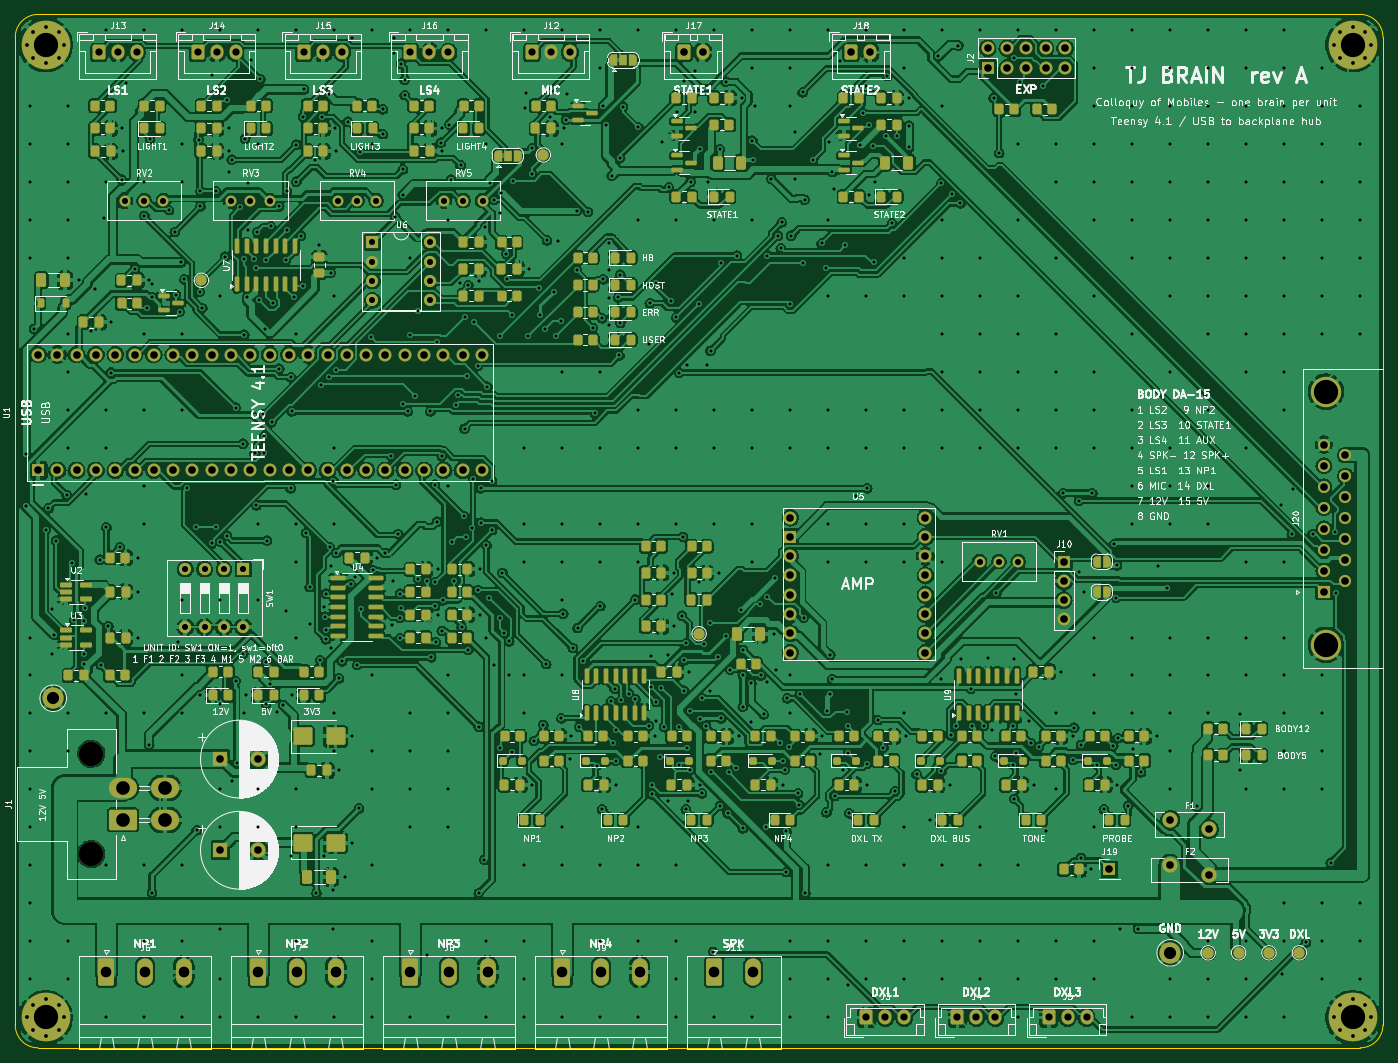
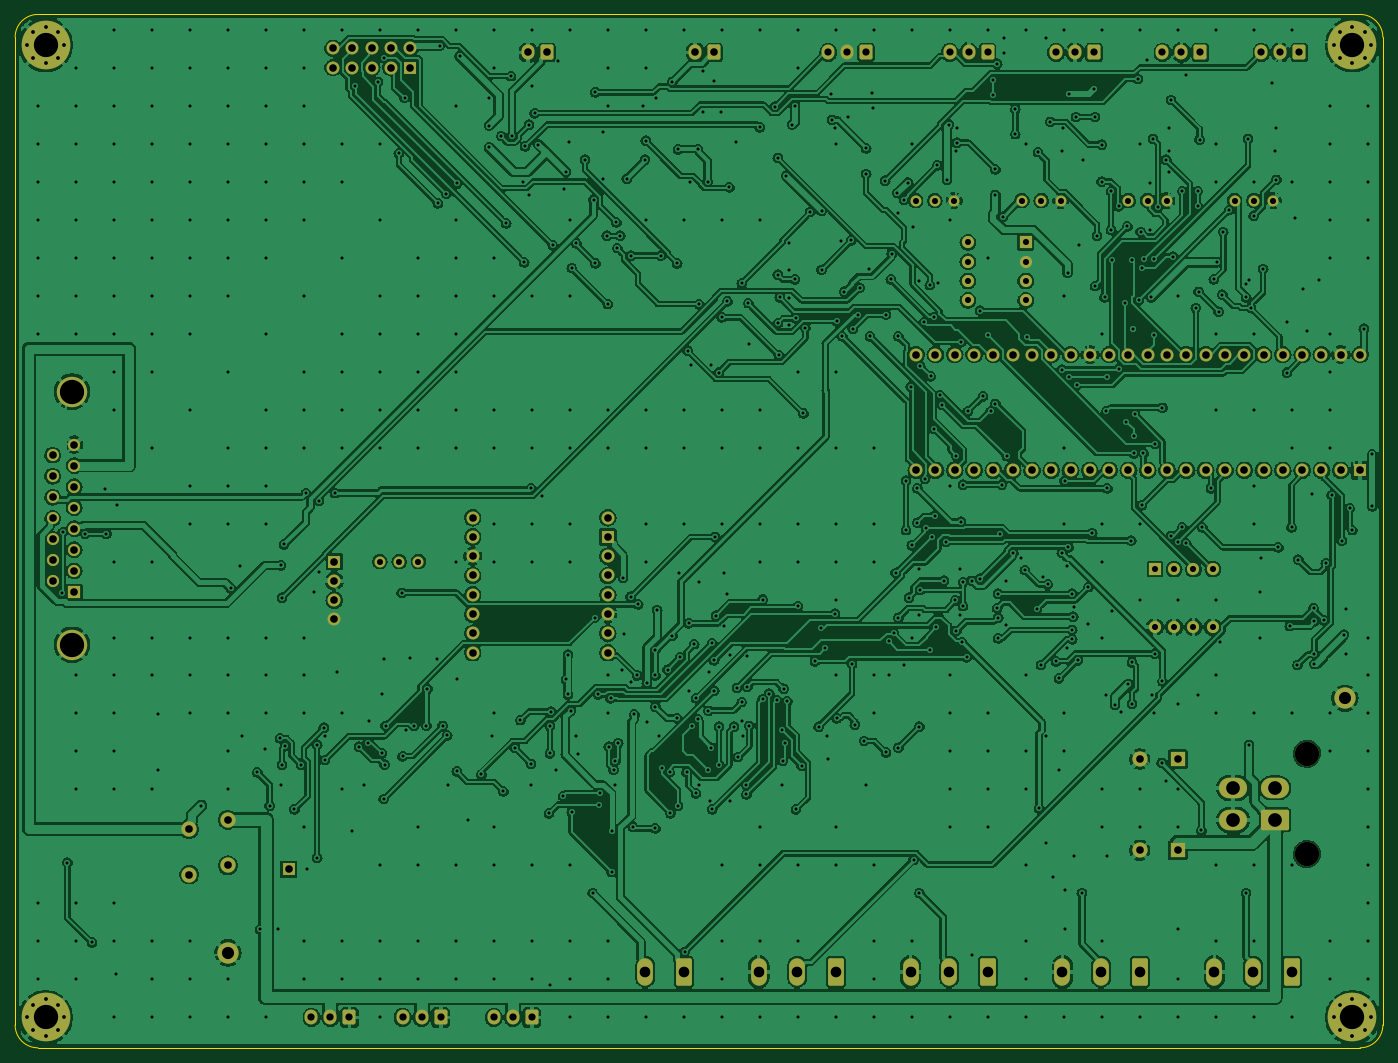
Circuit board: 11 layer files. Board 180.0 x 136.0 mm.
- bottom_copper: tj_brain-B_Cu.gbl (783572 bytes)
- bottom_mask: tj_brain-B_Mask.gbs (8309 bytes)
- paste: tj_brain-B_Paste.gbp (479 bytes)
- bottom_silk: tj_brain-B_Silkscreen.gbo (8319 bytes)
- outline: tj_brain-Edge_Cuts.gm1 (943 bytes)
- top_copper: tj_brain-F_Cu.gtl (1019517 bytes)
- top_mask: tj_brain-F_Mask.gts (24548 bytes)
- paste: tj_brain-F_Paste.gtp (14722 bytes)
- top_silk: tj_brain-F_Silkscreen.gto (286311 bytes)
- drill: tj_brain-NPTH.drl (386 bytes)
- drill: tj_brain-PTH.drl (17358 bytes)

=== bottom_copper: tj_brain-B_Cu.gbl (783572 bytes, source omitted) ===
=== bottom_mask: tj_brain-B_Mask.gbs (8309 bytes, source omitted) ===
=== paste: tj_brain-B_Paste.gbp ===
%TF.GenerationSoftware,KiCad,Pcbnew,7.0.11+dfsg-1build4*%
%TF.CreationDate,2026-11-25T20:25:59+00:00*%
%TF.ProjectId,tj_brain,746a5f62-7261-4696-9e2e-6b696361645f,rev?*%
%TF.SameCoordinates,Original*%
%TF.FileFunction,Paste,Bot*%
%TF.FilePolarity,Positive*%
%FSLAX46Y46*%
G04 Gerber Fmt 4.6, Leading zero omitted, Abs format (unit mm)*
G04 Created by KiCad (PCBNEW 7.0.11+dfsg-1build4) date 2026-11-25 20:25:59*
%MOMM*%
%LPD*%
G01*
G04 APERTURE LIST*
G04 APERTURE END LIST*
M02*

=== bottom_silk: tj_brain-B_Silkscreen.gbo (8319 bytes, source omitted) ===
=== outline: tj_brain-Edge_Cuts.gm1 ===
%TF.GenerationSoftware,KiCad,Pcbnew,7.0.11+dfsg-1build4*%
%TF.CreationDate,2026-11-25T20:25:59+00:00*%
%TF.ProjectId,tj_brain,746a5f62-7261-4696-9e2e-6b696361645f,rev?*%
%TF.SameCoordinates,Original*%
%TF.FileFunction,Profile,NP*%
%FSLAX46Y46*%
G04 Gerber Fmt 4.6, Leading zero omitted, Abs format (unit mm)*
G04 Created by KiCad (PCBNEW 7.0.11+dfsg-1build4) date 2026-11-25 20:25:59*
%MOMM*%
%LPD*%
G01*
G04 APERTURE LIST*
%TA.AperFunction,Profile*%
%ADD10C,0.100000*%
%TD*%
G04 APERTURE END LIST*
D10*
X177000000Y-136000000D02*
X3000000Y-136000000D01*
X3000000Y0D02*
X177000000Y0D01*
X0Y-133000000D02*
X0Y-3000000D01*
X0Y-133000000D02*
G75*
G03*
X3000000Y-136000000I3000000J0D01*
G01*
X177000000Y-136000000D02*
G75*
G03*
X180000000Y-133000000I0J3000000D01*
G01*
X180000000Y-3000000D02*
G75*
G03*
X177000000Y0I-3000000J0D01*
G01*
X180000000Y-3000000D02*
X180000000Y-133000000D01*
X3000000Y0D02*
G75*
G03*
X0Y-3000000I0J-3000000D01*
G01*
M02*

=== top_copper: tj_brain-F_Cu.gtl (1019517 bytes, source omitted) ===
=== top_mask: tj_brain-F_Mask.gts (24548 bytes, source omitted) ===
=== paste: tj_brain-F_Paste.gtp (14722 bytes, source omitted) ===
=== top_silk: tj_brain-F_Silkscreen.gto (286311 bytes, source omitted) ===
=== drill: tj_brain-NPTH.drl ===
M48
; DRILL file {KiCad 7.0.11+dfsg-1build4} date Wed Nov 25 20:25:59 2026
; FORMAT={-:-/ absolute / metric / decimal}
; #@! TF.CreationDate,2026-11-25T20:25:59+00:00
; #@! TF.GenerationSoftware,Kicad,Pcbnew,7.0.11+dfsg-1build4
; #@! TF.FileFunction,NonPlated,1,2,NPTH
FMAT,2
METRIC
; #@! TA.AperFunction,NonPlated,NPTH,ComponentDrill
T1C3.200
%
G90
G05
T1
X10.0Y-97.3
X10.0Y-110.5
M30

=== drill: tj_brain-PTH.drl (17358 bytes, source omitted) ===
